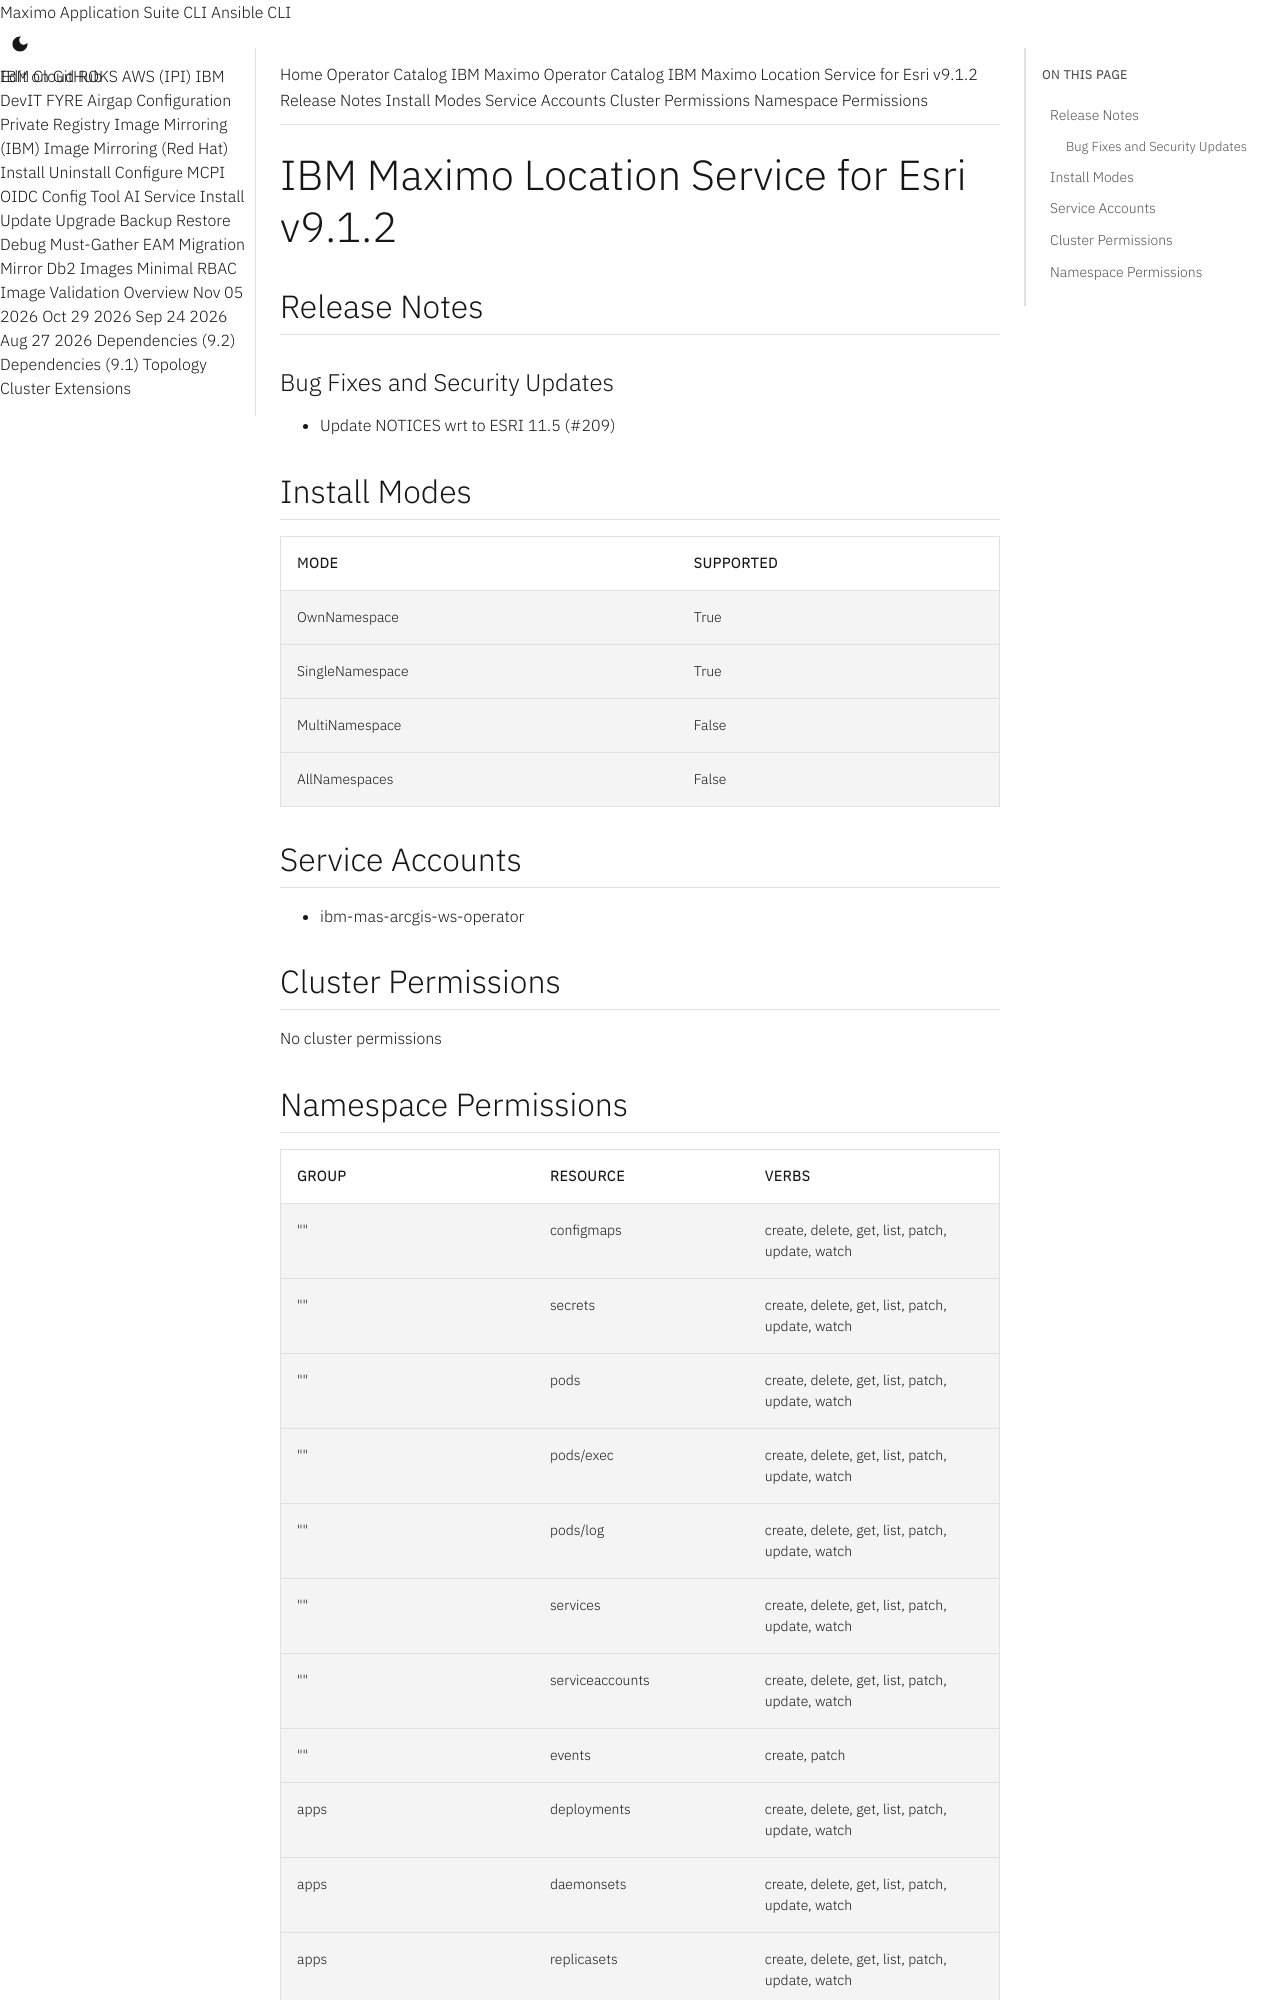

repository: ibm-mas/cli · page: catalogs/packages/ibm-mas-arcgis/9.1.2/index.html · generator: mkdocs

extra_breadcrumb_title_1: Operator Catalog
extra_breadcrumb_title_2: IBM Maximo Operator Catalog
extra_breadcrumb_url_2: ../../../
nav_title: Operator Catalog

IBM Maximo Location Service for Esri v9.1.2
================================================================================

Release Notes
--------------------------------------------------------------------------------
### Bug Fixes and Security Updates
- Update NOTICES wrt to ESRI 11.5 (#209)

Install Modes
--------------------------------------------------------------------------------
| Mode                 | Supported |
| :------------------- | :-------- |
| OwnNamespace         | True      |
| SingleNamespace      | True      |
| MultiNamespace       | False     |
| AllNamespaces        | False     |

Service Accounts
--------------------------------------------------------------------------------
- ibm-mas-arcgis-ws-operator

Cluster Permissions
--------------------------------------------------------------------------------
No cluster permissions
